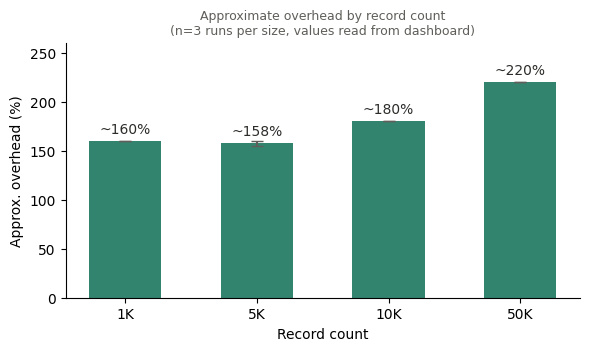

Generate this figure with matplotlib: (Note: this script raises an exception after producing the figure.)
"""Regenerate Fig. 6 (overhead) and Fig. 7 (latency) with English labels to
guarantee correct font rendering across environments. Vietnamese context is
provided in the LaTeX figure caption; label-in-figure kept English keeps the
figures readable when the paper is rendered anywhere."""
import matplotlib
matplotlib.use("Agg")
import matplotlib.pyplot as plt

plt.rcParams["font.family"] = "DejaVu Sans"

# --- Chart 1: Overhead ---
record_counts = ["1K", "5K", "10K", "50K"]
overhead_mid = [160, 157.5, 180, 220]
overhead_lo  = [160, 155, 180, 220]
overhead_hi  = [160, 160, 180, 220]
err_low = [m - l for m, l in zip(overhead_mid, overhead_lo)]
err_high = [h - m for h, m in zip(overhead_hi, overhead_mid)]

fig, ax = plt.subplots(figsize=(6, 3.6), dpi=200)
ax.bar(record_counts, overhead_mid, color="#0F6E56", alpha=0.85, width=0.55,
       yerr=[err_low, err_high], capsize=4, ecolor="#5F5E5A")
ax.set_ylabel("Approx. overhead (%)")
ax.set_xlabel("Record count")
ax.set_ylim(0, 260)
for i, v in enumerate(overhead_mid):
    ax.text(i, v + 8, f"~{v:.0f}%", ha="center", fontsize=10, color="#2C2C2A")
ax.spines["top"].set_visible(False)
ax.spines["right"].set_visible(False)
ax.set_title("Approximate overhead by record count\n(n=3 runs per size, values read from dashboard)",
             fontsize=9, color="#5F5E5A")
plt.tight_layout()
plt.savefig("images/charts/overhead_by_record_count.pdf")
plt.savefig("images/charts/overhead_by_record_count.png")
plt.close()

# --- Chart 2: Latency range ---
fig, ax = plt.subplots(figsize=(6, 2.6), dpi=200)
lo, med, hi = 24, 27, 31
ax.hlines(1, lo, hi, color="#534AB7", linewidth=4, alpha=0.35)
ax.plot([lo, hi], [1, 1], "o", color="#534AB7", markersize=8)
ax.plot(med, 1, "o", color="#26215C", markersize=10)
ax.plot(hi, 1, "o", color="#993C1D", markersize=10)
ax.annotate("min ~24s", (lo, 1), textcoords="offset points", xytext=(0, 14),
            ha="center", fontsize=9)
ax.annotate("~27s (typical)", (med, 1), textcoords="offset points", xytext=(0, -22),
            ha="center", fontsize=9)
ax.annotate("outlier ~31s", (hi, 1), textcoords="offset points", xytext=(0, 14),
            ha="center", fontsize=9, color="#993C1D")
ax.set_yticks([])
ax.set_xlabel("Verification latency (seconds)")
ax.set_xlim(20, 34)
for spine in ["top", "right", "left"]:
    ax.spines[spine].set_visible(False)
ax.set_title("Observed verification-latency range from dashboard\n(no raw per-run export yet - illustrative only, not a full box-plot)",
             fontsize=9, color="#5F5E5A")
plt.tight_layout()
plt.savefig("images/charts/verification_latency_range.pdf")
plt.savefig("images/charts/verification_latency_range.png")
plt.close()
print("charts regenerated with English labels")
